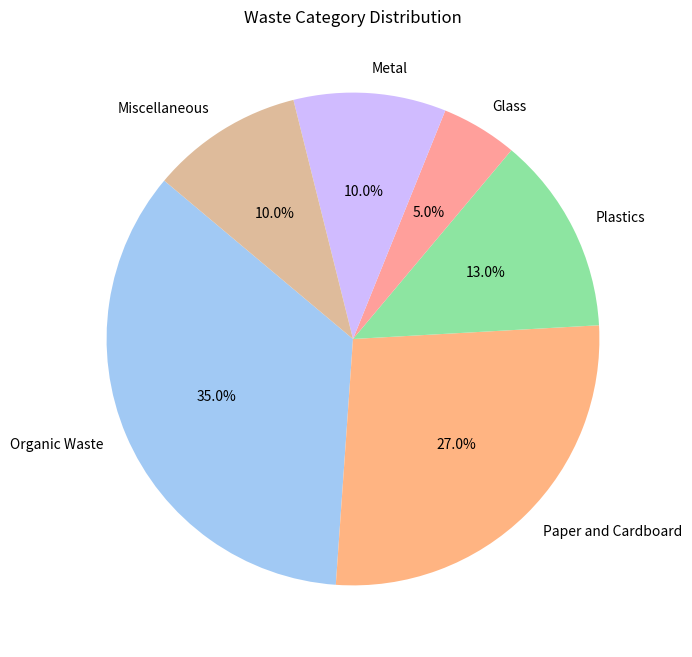

Write Python code to recreate this figure.

import matplotlib.pyplot as plt
import seaborn as sns

# Data
chart_data = [
    {'Category': 'Organic Waste', 'Percentage': 35}, 
    {'Category': 'Paper and Cardboard', 'Percentage': 27},
    {'Category': 'Plastics', 'Percentage': 13},
    {'Category': 'Glass', 'Percentage': 5},
    {'Category': 'Metal', 'Percentage': 10},
    {'Category': 'Miscellaneous', 'Percentage': 10}
]

# Extracting the categories and percentages for plotting
categories = [item['Category'] for item in chart_data]
percentages = [item['Percentage'] for item in chart_data]

# Seaborn color palette
colors = sns.color_palette('pastel', len(categories))

# Pie chart
plt.figure(figsize=(8, 8))  # Size of the figure
plt.pie(percentages, labels=categories, colors=colors, autopct='%.1f%%', startangle=140)

# Title and other visual improvements
plt.title('Waste Category Distribution')

# Show plot
plt.show()
